Run: headless pygame with SDL's dummy video driver; simulated clock (each Clock.tick advances the game by its frame time, no real sleeping); random seed 0; keys injected as events and as key.get_pressed() state; no mouse input.
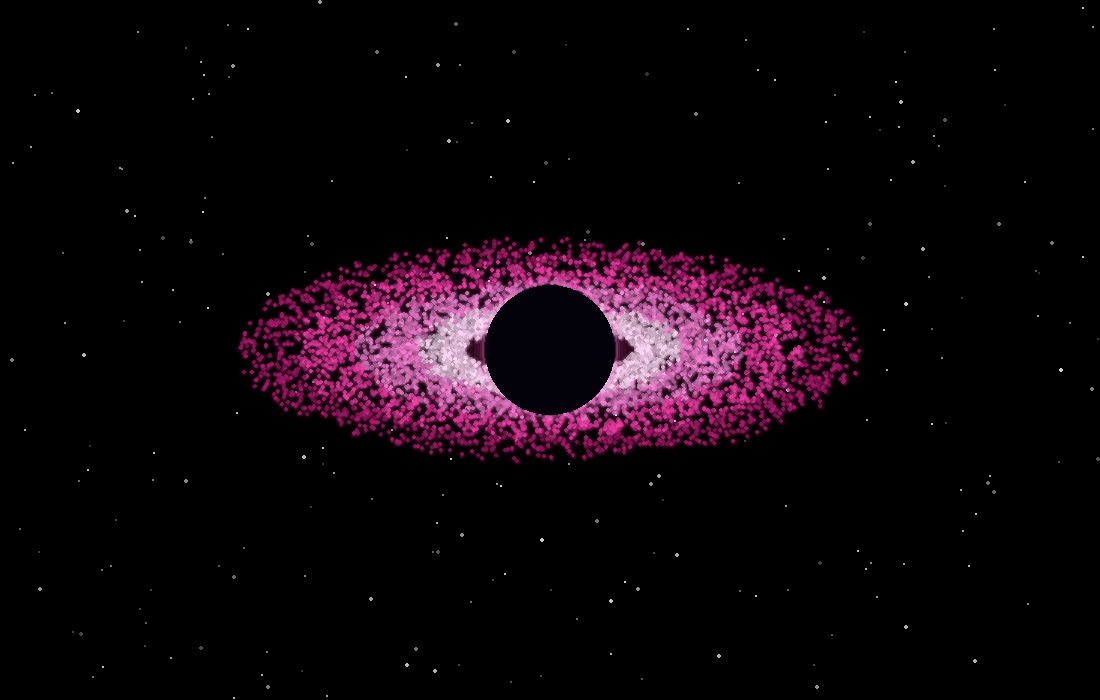
Frame 1 of 3 · flips 1–60 · no input
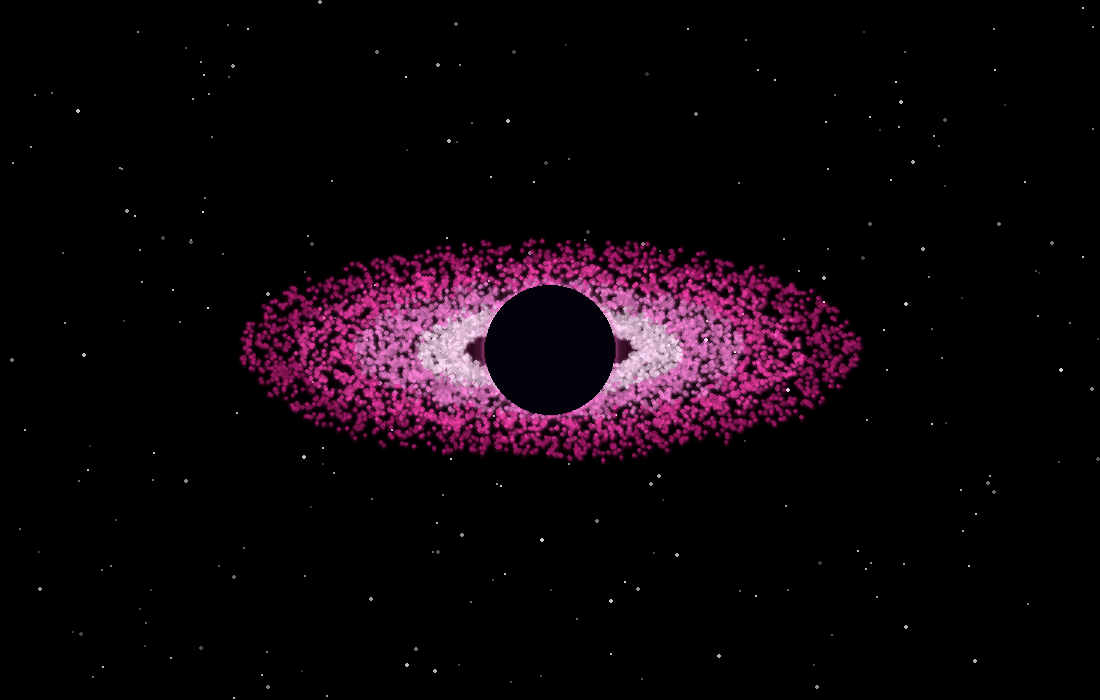
Frame 2 of 3 · flips 61–180 · tapped SPACE, RETURN · held RIGHT (→), D
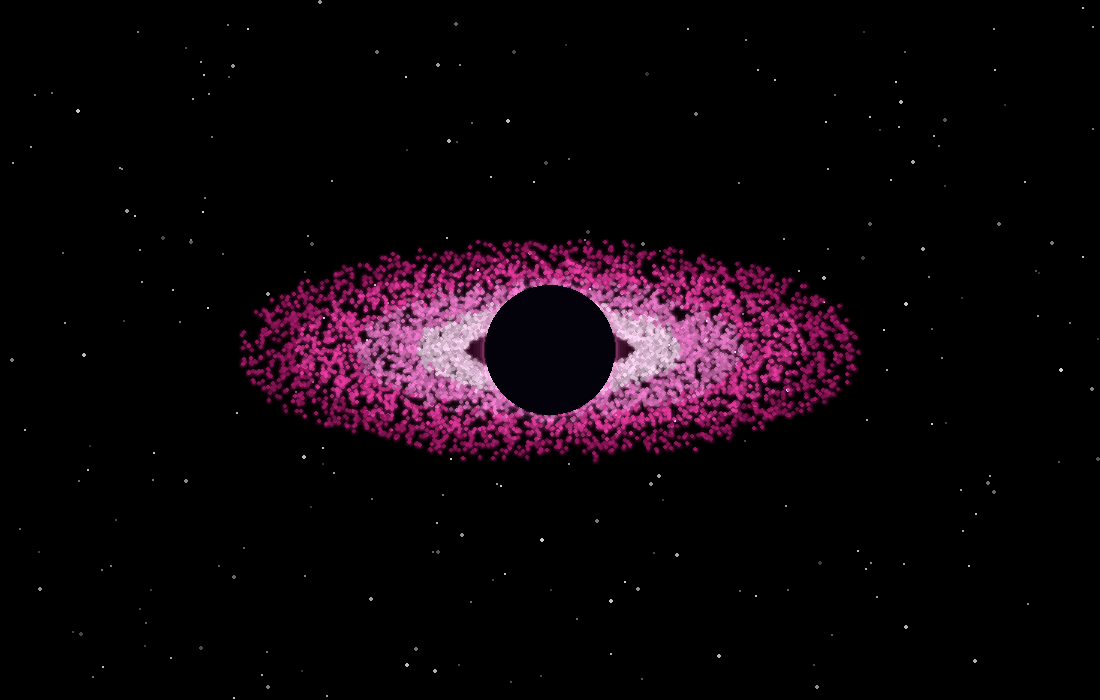
Frame 3 of 3 · flips 181–300 · held DOWN (↓), S

The pygame program that drew these frames:


import pygame
import random
import math

pygame.init()

# ==========================================
# PINK HOLE SIMULATION
# Missao 7 - Cinematic Glow
# ==========================================

LARGURA = 1100
ALTURA = 700
FPS = 60

tela = pygame.display.set_mode((LARGURA, ALTURA))
pygame.display.set_caption("Pink Hole | Cinematic Edition")

relogio = pygame.time.Clock()

CX = LARGURA // 2
CY = ALTURA // 2

RAIO_BURACO = 65
RAIO_INTERNO = 88
RAIO_EXTERNO = 310

PRETO = (0, 0, 0)

random.seed(42)

# ==========================================
# ESTRELAS
# ==========================================

estrelas = []

for _ in range(250):
    estrelas.append((
        random.randint(0, LARGURA - 1),
        random.randint(0, ALTURA - 1),
        random.randint(50, 210),
        random.choice([1, 1, 1, 2])
    ))

# ==========================================
# PARTICULAS
# ==========================================

particulas = []

QUANTIDADE = 7000

for _ in range(QUANTIDADE):

    # Distribuicao mais concentrada
    # proxima ao centro
    distribuicao = random.random() ** 1.4

    raio = (
        RAIO_INTERNO
        + distribuicao * (RAIO_EXTERNO - RAIO_INTERNO)
    )

    angulo = random.uniform(0, math.tau)

    velocidade = 0.018 * (110 / raio) ** 1.5

    particulas.append({
        "raio": raio,
        "angulo": angulo,
        "velocidade": velocidade,
        "brilho": random.uniform(0.65, 1.0),
        "espessura": random.uniform(-7, 7)
    })

# ==========================================
# CORES DO DISCO
# ==========================================

def cor_particula(raio, brilho):

    distancia = (
        (raio - RAIO_INTERNO)
        / (RAIO_EXTERNO - RAIO_INTERNO)
    )

    if distancia < 0.20:
        cor = (255, 225, 250)

    elif distancia < 0.48:
        cor = (255, 135, 220)

    elif distancia < 0.75:
        cor = (255, 65, 175)

    else:
        cor = (190, 30, 120)

    return tuple(
        int(c * brilho) for c in cor
    )

# ==========================================
# BRILHO PRE-CALCULADO
# ==========================================

# Criamos o brilho uma unica vez.
# Isso evita recalcular milhares
# de circulos a cada frame.

glow = pygame.Surface(
    (LARGURA, ALTURA),
    pygame.SRCALPHA
)

for raio, alpha in [
    (290, 3),
    (240, 5),
    (190, 8),
    (145, 12),
    (105, 18)
]:

    superficie = pygame.Surface(
        (raio * 2, raio * 2),
        pygame.SRCALPHA
    )

    pygame.draw.ellipse(
        superficie,
        (255, 45, 165, alpha),
        (0, raio * 0.65, raio * 2, raio * 0.7)
    )

    glow.blit(
        superficie,
        (CX - raio, CY - raio)
    )

# ==========================================
# ANEL DE FOTONS
# ==========================================

anel = pygame.Surface(
    (LARGURA, ALTURA),
    pygame.SRCALPHA
)

for raio, alpha, largura in [
    (76, 12, 14),
    (73, 20, 9),
    (70, 45, 4),
    (68, 90, 2)
]:

    pygame.draw.circle(
        anel,
        (255, 115, 215, alpha),
        (CX, CY),
        raio,
        largura
    )

# ==========================================
# LOOP PRINCIPAL
# ==========================================

executando = True

while executando:

    relogio.tick(FPS)

    for evento in pygame.event.get():

        if evento.type == pygame.QUIT:
            executando = False

        if evento.type == pygame.KEYDOWN:
            if evento.key == pygame.K_ESCAPE:
                executando = False

    tela.fill(PRETO)

    # ESTRELAS
    for x, y, brilho, tamanho in estrelas:
        pygame.draw.circle(
            tela,
            (brilho, brilho, brilho),
            (x, y),
            tamanho
        )

    # BRILHO DE FUNDO
    tela.blit(glow, (0, 0))

    # SUPERFICIE DO DISCO
    disco = pygame.Surface(
        (LARGURA, ALTURA),
        pygame.SRCALPHA
    )

    # PARTICULAS
    for p in particulas:

        p["angulo"] += p["velocidade"]

        raio = p["raio"]
        angulo = p["angulo"]

        x = CX + math.cos(angulo) * raio

        y = (
            CY
            + math.sin(angulo) * raio * 0.34
            + p["espessura"]
        )

        cor = cor_particula(
            raio,
            p["brilho"]
        )

        pygame.draw.circle(
            disco,
            (*cor, 175),
            (int(x), int(y)),
            2
        )

    # SUAVIZA O DISCO
    disco_pequeno = pygame.transform.smoothscale(
        disco,
        (LARGURA // 3, ALTURA // 3)
    )

    disco_suave = pygame.transform.smoothscale(
        disco_pequeno,
        (LARGURA, ALTURA)
    )

    disco_suave.set_alpha(135)

    tela.blit(
        disco_suave,
        (0, 0),
        special_flags=pygame.BLEND_RGBA_ADD
    )

    # PARTICULAS NITIDAS
    tela.blit(disco, (0, 0))

    # ANEL LUMINOSO
    tela.blit(anel, (0, 0))

    # CENTRO ESCURO
    pygame.draw.circle(
        tela,
        (3, 1, 9),
        (CX, CY),
        RAIO_BURACO
    )

    pygame.display.flip()

pygame.quit()
